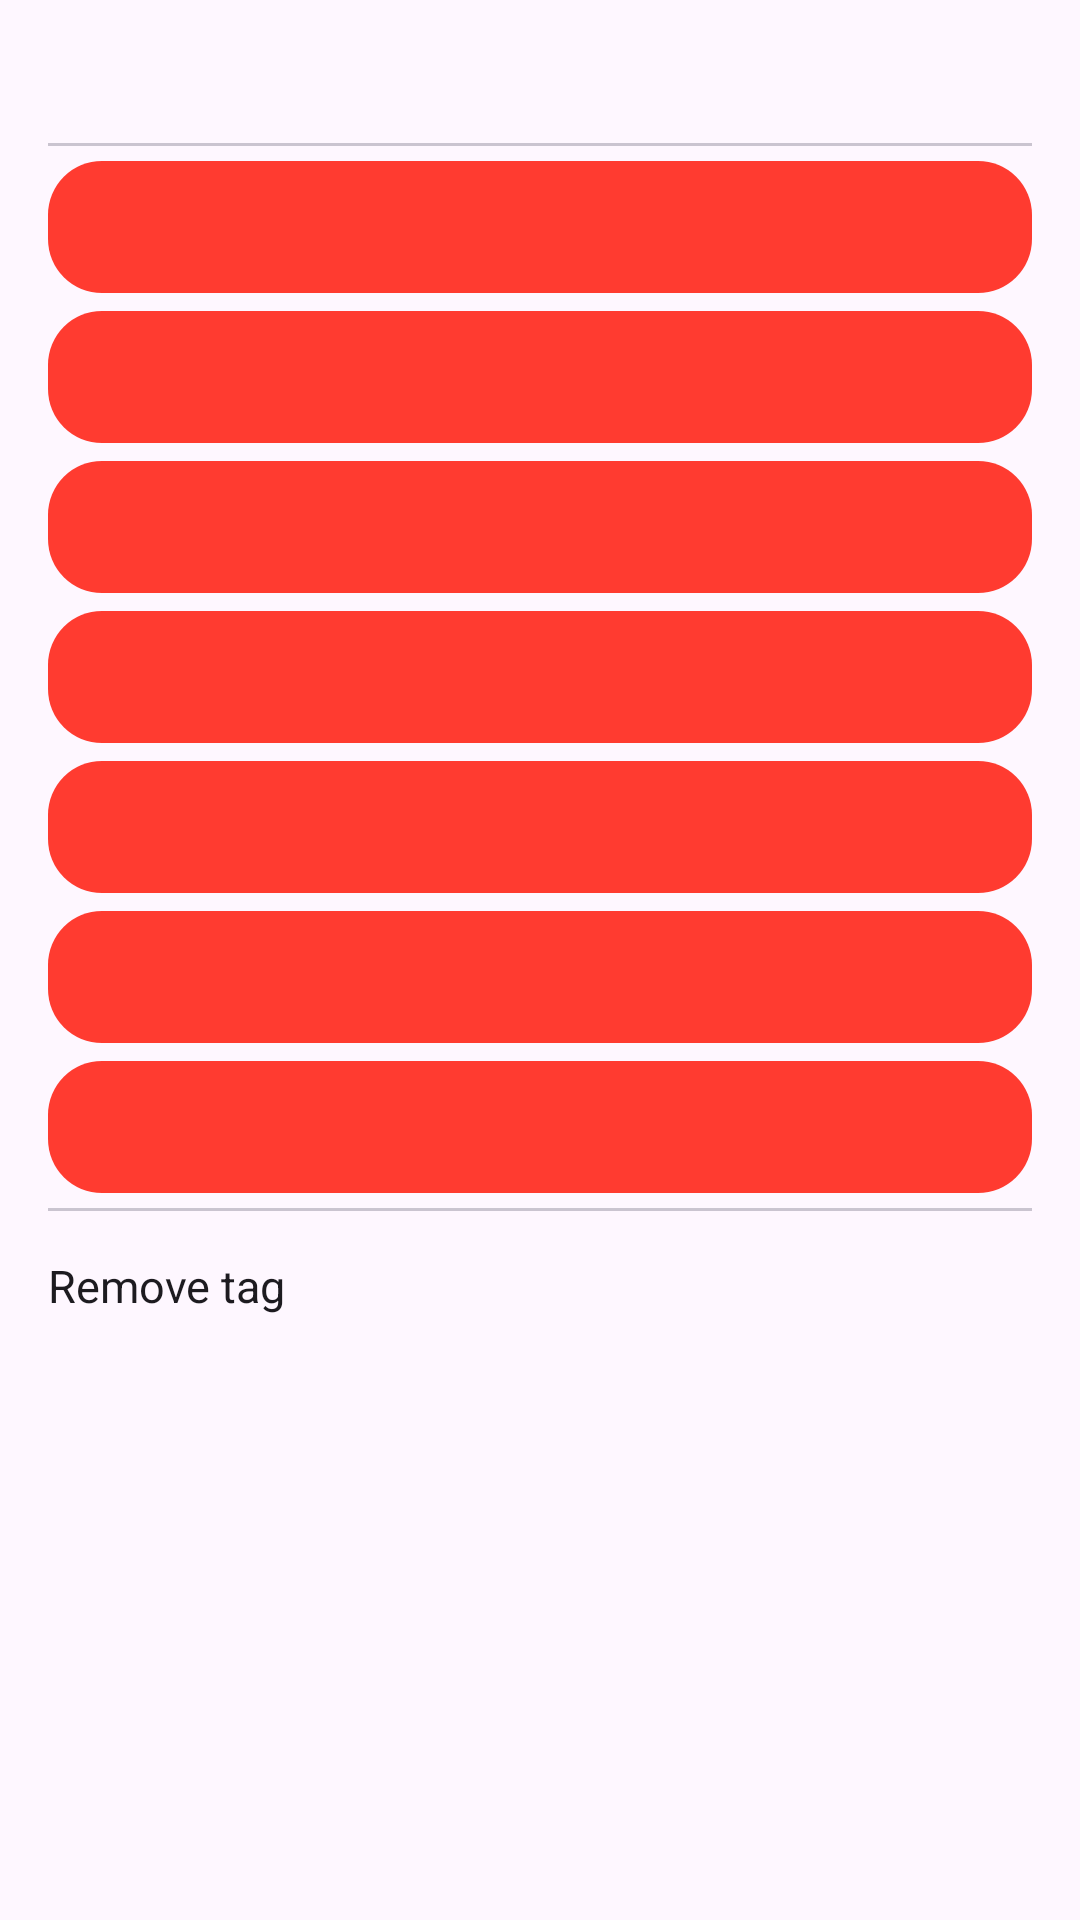

Write the Android layout XML for this screen, with the resource values it uses.
<!-- AndroidManifest.xml: application theme Theme.OctopusNotes -->
<!-- res/layout/popup_tag_picker.xml -->
<?xml version="1.0" encoding="utf-8"?>
<LinearLayout xmlns:android="http://schemas.android.com/apk/res/android"
    android:layout_width="wrap_content"
    android:layout_height="wrap_content"
    android:minWidth="240dp"
    android:orientation="vertical"
    android:background="@android:color/transparent"
    android:paddingTop="4dp"
    android:paddingBottom="8dp">
    <TextView
        android:id="@+id/popupTitle"
        style="@style/PopupMenuHeader" />

    <View style="@style/PopupMenuDivider" />

    <TextView
        android:id="@+id/tagRow0"
        style="@style/PopupMenuTagRow" />
    <TextView
        android:id="@+id/tagRow1"
        style="@style/PopupMenuTagRow" />
    <TextView
        android:id="@+id/tagRow2"
        style="@style/PopupMenuTagRow" />
    <TextView
        android:id="@+id/tagRow3"
        style="@style/PopupMenuTagRow" />
    <TextView
        android:id="@+id/tagRow4"
        style="@style/PopupMenuTagRow" />
    <TextView
        android:id="@+id/tagRow5"
        style="@style/PopupMenuTagRow" />
    <TextView
        android:id="@+id/tagRow6"
        style="@style/PopupMenuTagRow" />

    <View style="@style/PopupMenuDivider" />

    <TextView
        android:id="@+id/bsRemoveTag"
        style="@style/PopupMenuRow"
        android:drawableStart="@drawable/ic_close"
        android:text="Remove tag" />
</LinearLayout>
<!-- resources referenced by this layout -->
<resources>
  <style name="PopupMenuDivider">
          <item name="android:layout_width">match_parent</item>
          <item name="android:layout_height">1dp</item>
          <item name="android:layout_marginHorizontal">16dp</item>
          <item name="android:layout_marginVertical">2dp</item>
          <item name="android:background">?attr/colorOutlineVariant</item>
      </style>
  <style name="PopupMenuHeader">
          <item name="android:layout_width">match_parent</item>
          <item name="android:layout_height">wrap_content</item>
          <item name="android:paddingHorizontal">20dp</item>
          <item name="android:paddingTop">14dp</item>
          <item name="android:paddingBottom">10dp</item>
          <item name="android:textColor">?attr/colorOnSurfaceVariant</item>
          <item name="android:textSize">13sp</item>
          <item name="android:textStyle">bold</item>
          <item name="android:maxLines">1</item>
          <item name="android:ellipsize">end</item>
      </style>
  <style name="PopupMenuRow">
          <item name="android:layout_width">match_parent</item>
          <item name="android:layout_height">wrap_content</item>
          <item name="android:minHeight">46dp</item>
          <item name="android:gravity">center_vertical</item>
          <item name="android:paddingHorizontal">16dp</item>
          <item name="android:drawablePadding">14dp</item>
          <item name="android:background">?attr/selectableItemBackground</item>
          <item name="android:clickable">true</item>
          <item name="android:focusable">true</item>
          <item name="android:textColor">?attr/colorOnSurface</item>
          <item name="android:textSize">15sp</item>
          <item name="android:drawableTint">?attr/colorOnSurfaceVariant</item>
      </style>
  <style name="PopupMenuTagRow">
          <item name="android:layout_width">match_parent</item>
          <item name="android:layout_height">wrap_content</item>
          <item name="android:minHeight">44dp</item>
          <item name="android:gravity">center</item>
          <item name="android:paddingHorizontal">16dp</item>
          <item name="android:layout_marginHorizontal">16dp</item>
          <item name="android:layout_marginVertical">3dp</item>
          <item name="android:background">@drawable/bg_tag_pill</item>
          <item name="android:foreground">?attr/selectableItemBackground</item>
          <item name="android:clickable">true</item>
          <item name="android:focusable">true</item>
          <item name="android:textColor">#FFFFFF</item>
          <item name="android:textSize">14sp</item>
          <item name="android:textStyle">bold</item>
          <item name="android:maxLines">1</item>
          <item name="android:ellipsize">end</item>
          <item name="android:shadowColor">#66000000</item>
          <item name="android:shadowDx">0</item>
          <item name="android:shadowDy">1</item>
          <item name="android:shadowRadius">2</item>
      </style>
  <style name="Theme.OctopusNotes" parent="Base.Theme.OctopusNotes" />
  <!-- drawable bg_tag_pill (drawable) -->
  <?xml version="1.0" encoding="utf-8"?>
  <shape xmlns:android="http://schemas.android.com/apk/res/android"
      android:shape="rectangle">
      <solid android:color="#FF3B30" />
      <corners android:radius="18dp" />
  </shape>
  <style name="Base.Theme.OctopusNotes" parent="Theme.Material3.DayNight.NoActionBar">
  
          <item name="android:statusBarColor">@android:color/transparent</item>
  
          <item name="android:windowLightStatusBar" tools:targetApi="m">true</item>
      </style>
</resources>
